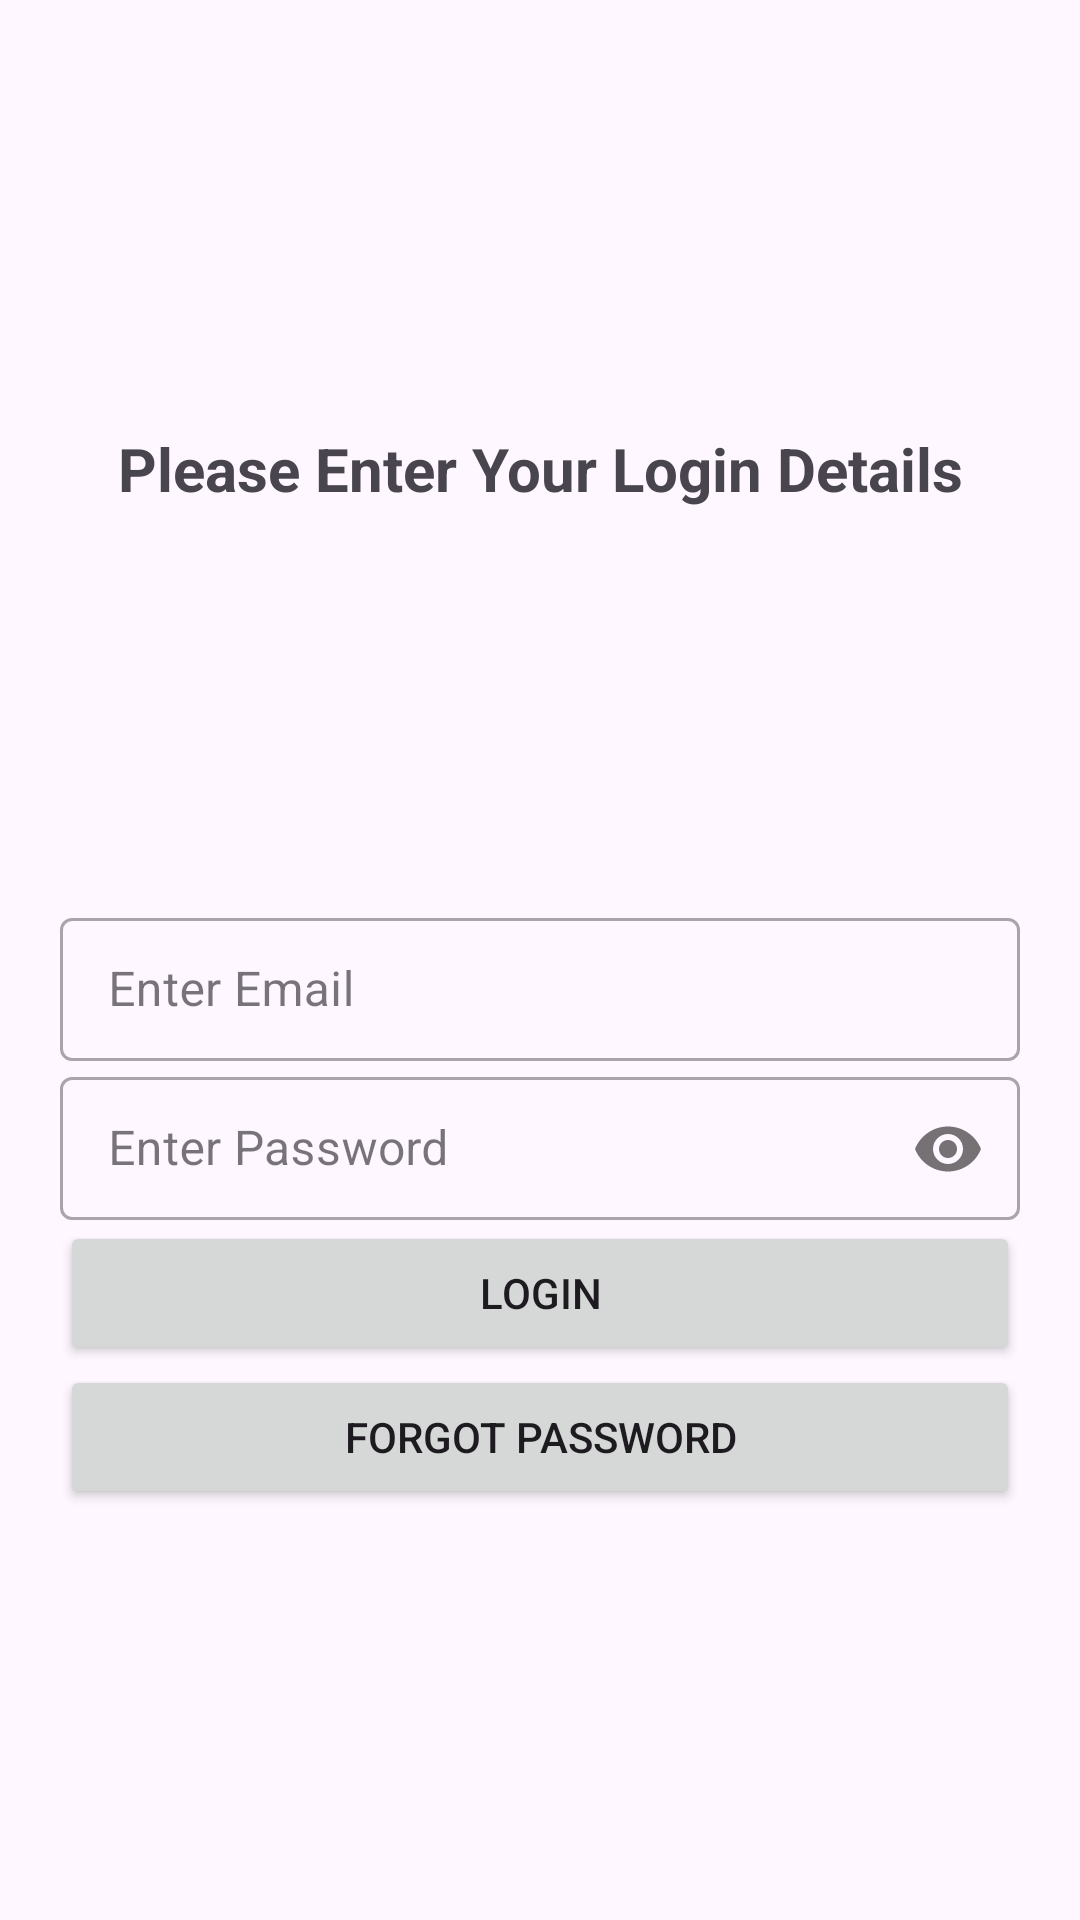

Layout XML and referenced resources for this Android screen:
<!-- AndroidManifest.xml: application theme Theme.SqliteDatabaseDemo1 -->
<!-- res/layout/activity_login.xml -->
<?xml version="1.0" encoding="utf-8"?>
<LinearLayout xmlns:android="http://schemas.android.com/apk/res/android"
    xmlns:tools="http://schemas.android.com/tools"
    xmlns:app="http://schemas.android.com/apk/res-auto"
    android:id="@+id/main"
    android:layout_width="match_parent"
    android:layout_height="match_parent"
    android:gravity="center"
    android:orientation="vertical"
    android:padding="20dp"
    tools:context=".Login">


    <TextView
        android:layout_width="wrap_content"
        android:layout_height="39dp"
        android:layout_marginBottom="15dp"
        android:gravity="center"
        android:text="Please Enter Your Login Details"
        android:textSize="20dp"
        android:textStyle="bold" />

    <ImageView
        android:id="@+id/log_image"
        android:layout_width="90dp"
        android:layout_height="90dp"
        android:layout_gravity="center"
        android:scaleType="fitXY"
        android:src="@drawable/user"
        android:layout_marginBottom="20dp"/>

    <com.google.android.material.textfield.TextInputLayout
        android:layout_width="match_parent"
        android:layout_height="wrap_content"
        style="@style/Widget.MaterialComponents.TextInputLayout.OutlinedBox.Dense">
        <EditText
            android:id="@+id/log_email"
            android:layout_width="match_parent"
            android:layout_height="wrap_content"
            android:hint="Enter Email" />
    </com.google.android.material.textfield.TextInputLayout>

    <com.google.android.material.textfield.TextInputLayout
        android:layout_width="match_parent"
        android:layout_height="wrap_content"
        app:passwordToggleEnabled="true"
        style="@style/Widget.MaterialComponents.TextInputLayout.OutlinedBox.Dense">

        <EditText
            android:id="@+id/log_pass"
            android:layout_width="match_parent"
            android:layout_height="wrap_content"
            android:hint="Enter Password"
            android:inputType="textPassword" />
    </com.google.android.material.textfield.TextInputLayout>

    <Button
        android:id="@+id/log_button"
        android:layout_width="match_parent"
        android:layout_height="wrap_content"
        android:text="Login" />

    <Button
        android:id="@+id/log_forgot"
        android:layout_width="match_parent"
        android:layout_height="wrap_content"
        android:text="Forgot Password" />
</LinearLayout>
<!-- resources referenced by this layout -->
<resources>
  <style name="Theme.SqliteDatabaseDemo1" parent="Base.Theme.SqliteDatabaseDemo1" />
  <style name="Base.Theme.SqliteDatabaseDemo1" parent="Theme.Material3.DayNight.NoActionBar">
          
          
      </style>
</resources>
